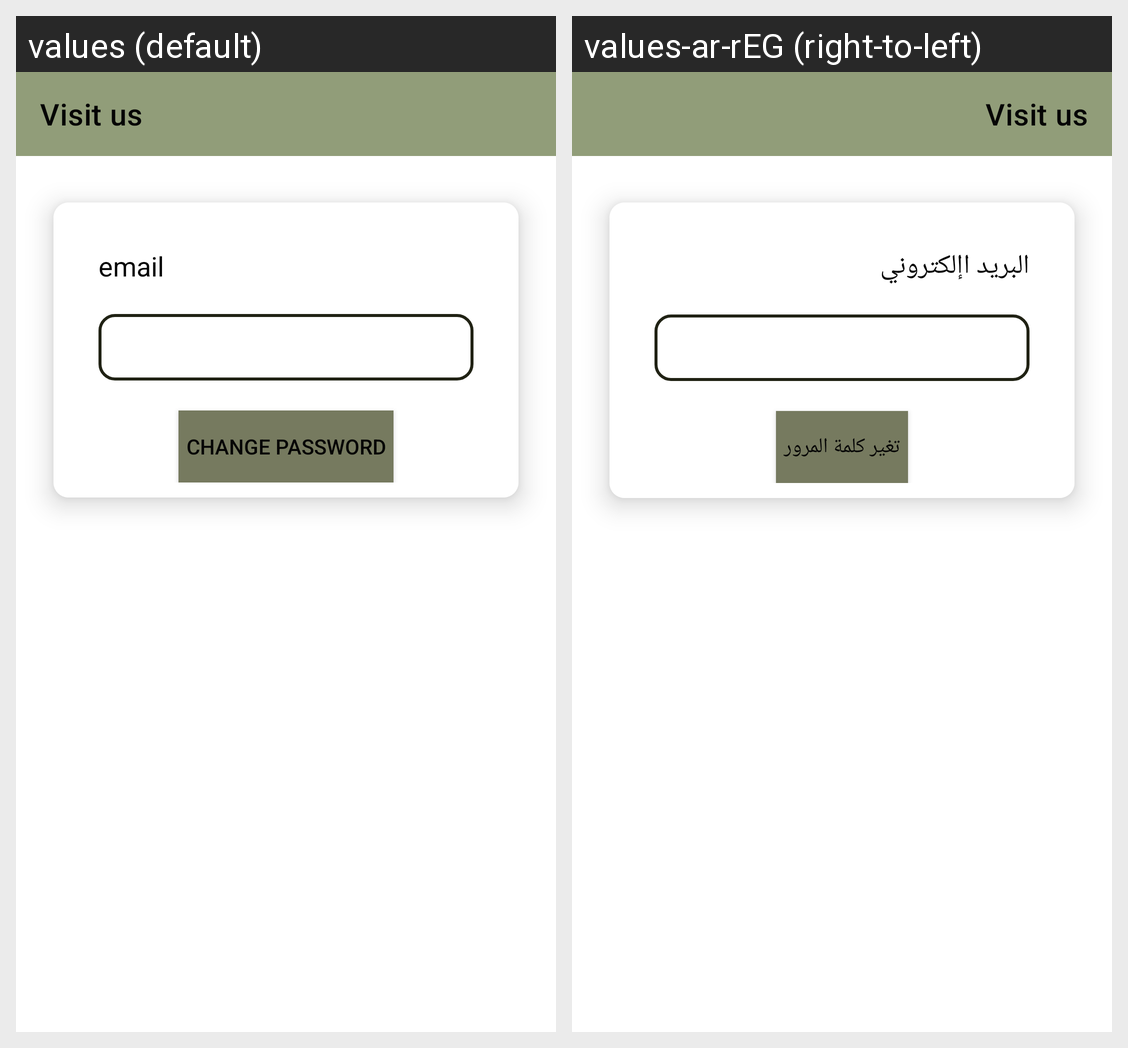

Strings drawn on this Android screen and how each of the app's shown locales translates them:
Android screen res/layout/activity_forget_password.xml rendered under 2 locales, left to right: values (default), values-ar-rEG (right-to-left). Device: Nexus 5 (rendered at 1080×1920; each locale shown at half size, 540×960, under a caption strip naming it); theme Theme.Light.
Strings drawn on this screen, with the default value and each locale's value (text and hints the layout hard-codes, and strings that could not be matched under every locale, appear in the picture but are not listed):

email
  values: email
  values-ar-rEG: البريد اإلكتروني

change_password
  values: change password
  values-ar-rEG: تغير كلمة المرور
